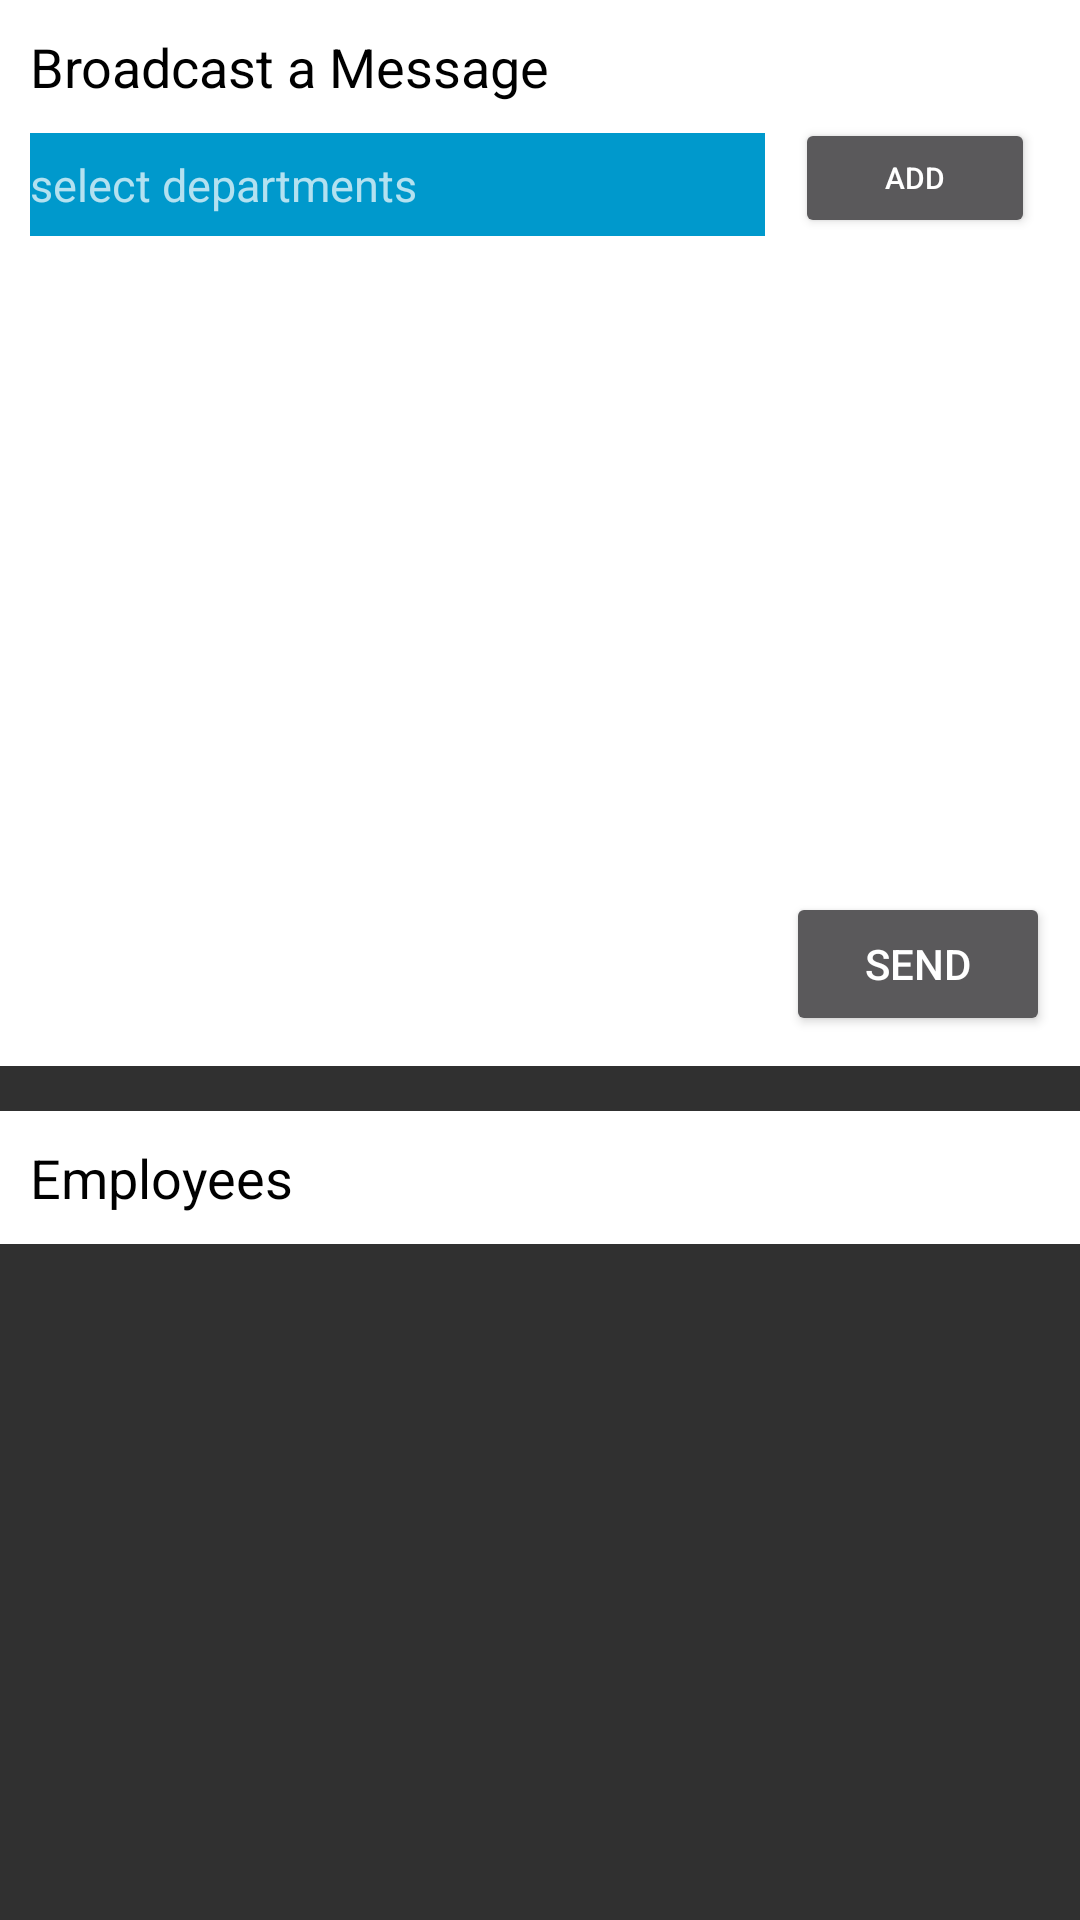

Here is an Android app screen rendered from its layout file. Give the layout XML and the strings, colors and styles it references.
<!-- AndroidManifest.xml: application theme AppTheme -->
<!-- res/layout/activity_admin.xml -->
<?xml version="1.0" encoding="utf-8"?>
<RelativeLayout xmlns:android="http://schemas.android.com/apk/res/android"
    xmlns:app="http://schemas.android.com/apk/res-auto"
    xmlns:tools="http://schemas.android.com/tools"
    android:layout_width="match_parent"
    android:layout_height="match_parent"
    tools:context=".messagefirebase.AdminActivity">
    <androidx.core.widget.NestedScrollView
        android:layout_width="match_parent"
        android:layout_height="match_parent">

<RelativeLayout
    android:layout_width="match_parent"
    android:layout_height="match_parent">

    <RelativeLayout
        android:layout_width="match_parent"
        android:layout_height="wrap_content"
        android:background="@color/White"
        android:padding="10dp"
        android:id="@+id/relLayout1">

        <TextView
            android:layout_width="wrap_content"
            android:layout_height="wrap_content"
            android:text="Broadcast a Message"
            android:textSize="18sp"
            android:textColor="@color/Black"
            android:id="@+id/broadcast_title"/>
        <RelativeLayout
            android:layout_width="match_parent"
            android:layout_height="wrap_content"
            android:id="@+id/relLayout2"
            android:layout_below="@id/broadcast_title">

            <TextView
                android:layout_width="match_parent"
                android:layout_height="wrap_content"
                android:text="select departments"
                android:textSize="15sp"
                android:id="@+id/broadcast_departments"
                android:layout_marginTop="10dp"
                android:paddingTop="7dp"
                android:paddingBottom="7dp"
                android:background="@android:color/holo_blue_dark"
                android:layout_toLeftOf="@+id/add_department"
                android:layout_marginRight="10dp"/>

            <Button
                android:layout_width="80dp"
                android:layout_height="40dp"
                android:layout_alignParentRight="true"
                android:id="@+id/add_department"
                android:layout_centerVertical="true"
                android:layout_marginTop="10dp"

                android:text="add"
                android:layout_marginRight="5dp"
                android:textSize="10sp"/>
        </RelativeLayout>

        <com.google.android.material.textfield.TextInputLayout
            android:id="@+id/input_title_layout"
            android:layout_width="match_parent"
            android:layout_height="wrap_content"
            android:layout_below="@+id/relLayout2"
            android:hint="Message Title..."
            android:layout_marginTop="15dp"
            android:paddingTop="10dp"
            android:paddingBottom="10dp"
            android:paddingLeft="5dp"
            android:paddingRight="5dp"
            android:gravity="start"
           >

            <com.google.android.material.textfield.TextInputEditText
                android:layout_width="match_parent"
                android:layout_height="wrap_content"
                android:id="@+id/input_title"
                android:minLines="1"
                android:maxLines="4"
                android:textColor="@android:color/black"
                android:textSize="14sp"
               />

        </com.google.android.material.textfield.TextInputLayout>


        <com.google.android.material.textfield.TextInputLayout
            android:id="@+id/input_message_layout"
            android:layout_width="match_parent"
            android:layout_height="wrap_content"
            android:layout_below="@+id/input_title_layout"
            android:hint="Your Message..."
            android:layout_marginTop="15dp"
            android:paddingTop="5dp"
            android:paddingBottom="10dp"
            android:paddingLeft="5dp"
            android:paddingRight="5dp"
            android:gravity="start">

            <com.google.android.material.textfield.TextInputEditText
                android:layout_width="match_parent"
                android:layout_height="wrap_content"
                android:textColor="@android:color/black"
                android:textSize="14sp"
                android:id="@+id/input_message"
                android:minLines="4"
                android:maxLines="15"
                />

        </com.google.android.material.textfield.TextInputLayout>


        <Button
            android:id="@+id/btn_send_message"
            android:layout_width="wrap_content"
            android:layout_height="wrap_content"
            android:layout_below="@+id/input_message_layout"
            android:layout_alignParentRight="true"
            android:layout_marginTop="5dp"
            android:text="send" />
    </RelativeLayout>
    <RelativeLayout
        android:layout_width="match_parent"
        android:layout_height="wrap_content"
        android:id="@+id/relLayout3"
        android:layout_below="@+id/relLayout1"
        android:layout_marginTop="15dp"
        android:background="@color/lightGrey">

        <TextView
            android:layout_width="match_parent"
            android:layout_height="wrap_content"
            android:text="Employees"
            android:textSize="18sp"
            android:textColor="@color/Black"
            android:id="@+id/employees_title"
            android:background="@color/White"
            android:padding="10dp"/>

        <androidx.recyclerview.widget.RecyclerView
            android:layout_width="match_parent"
            android:layout_height="wrap_content"
            android:id="@+id/recyclerView"
            android:scrollbars="vertical"
            android:layout_below="@+id/employees_title"
            android:nestedScrollingEnabled="true"/>
    </RelativeLayout>
</RelativeLayout>

    </androidx.core.widget.NestedScrollView>

</RelativeLayout>
<!-- resources referenced by this layout -->
<resources>
  <color name="Black">#000000</color>
  <color name="White">#fff</color>
  <color name="lightGrey">#f2f2f2 </color>
  <style name="AppTheme" parent="Theme.AppCompat.NoActionBar">
          
          <item name="colorPrimary">@color/colorPrimary</item>
          <item name="colorPrimaryDark">@color/colorPrimaryDark</item>
          <item name="colorAccent">@color/colorAccent</item>
      </style>
  <color name="colorPrimary">#008577</color>
  <color name="colorPrimaryDark">#00574B</color>
  <color name="colorAccent">#D81B60</color>
</resources>
